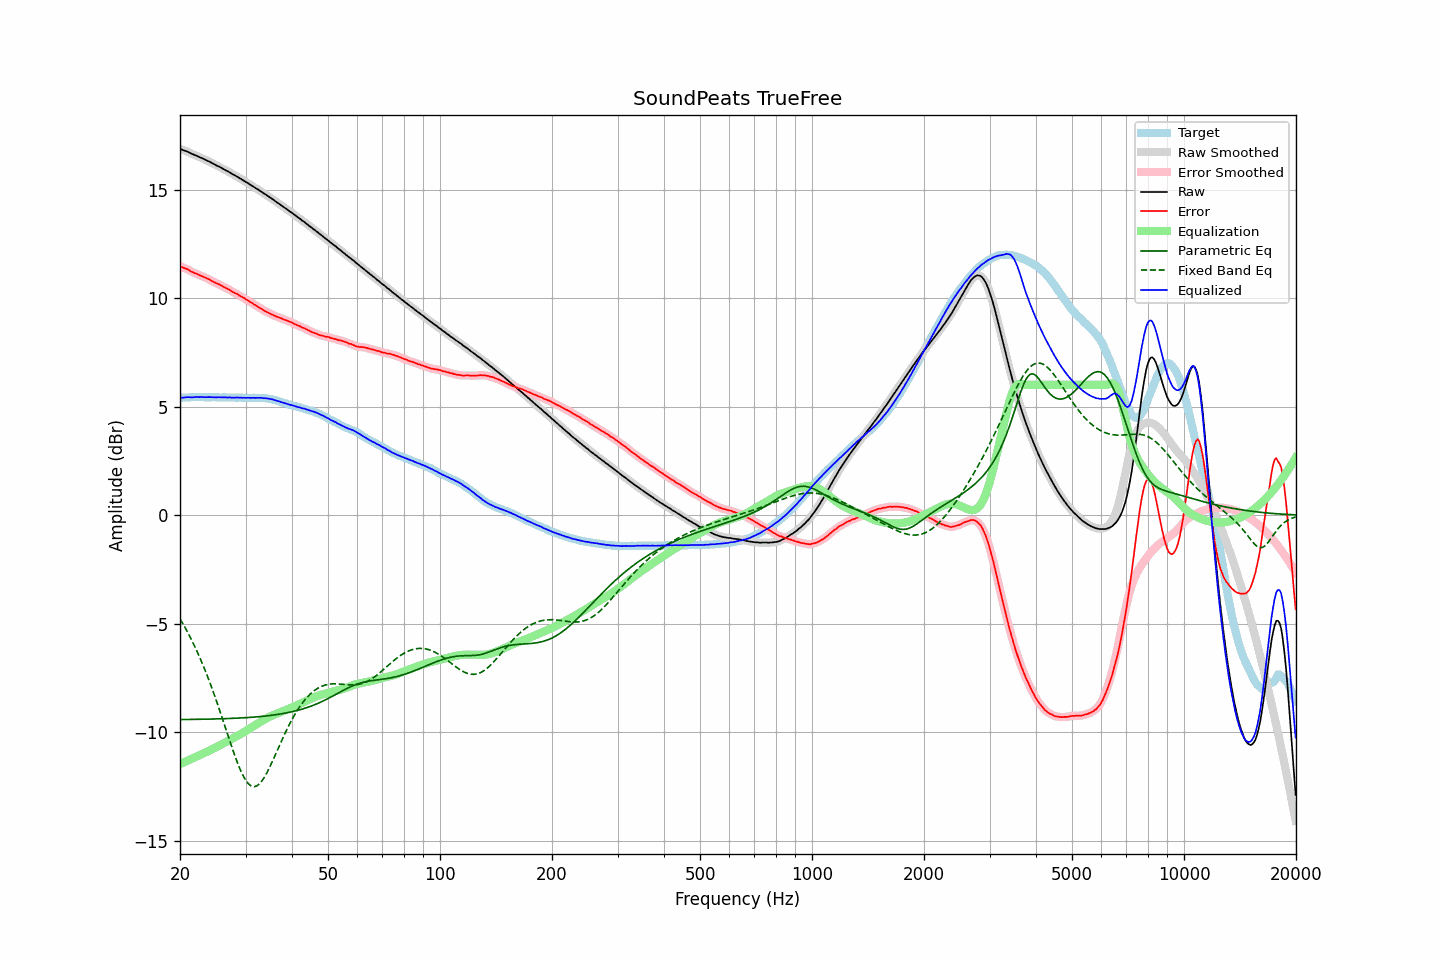

The table this chart was drawn from, first rows:
frequency, raw, error, smoothed, error_smoothed, equalization, parametric_eq, fixed_band_eq, equalized_raw, equalized_smoothed, target
20.00, 16.88, 11.47, 16.87, 11.46, -11.47, -9.42, -4.78, 5.40, 5.40, 5.41
20.20, 16.85, 11.44, 16.85, 11.44, -11.44, -9.42, -4.90, 5.41, 5.41, 5.41
20.40, 16.82, 11.40, 16.82, 11.41, -11.40, -9.42, -5.03, 5.41, 5.41, 5.42
20.61, 16.79, 11.37, 16.79, 11.37, -11.37, -9.42, -5.16, 5.42, 5.42, 5.42
20.81, 16.77, 11.35, 16.76, 11.35, -11.34, -9.42, -5.29, 5.43, 5.43, 5.42
21.02, 16.74, 11.32, 16.73, 11.31, -11.30, -9.42, -5.43, 5.43, 5.43, 5.42
21.23, 16.70, 11.27, 16.70, 11.27, -11.27, -9.42, -5.57, 5.43, 5.43, 5.43
21.44, 16.66, 11.22, 16.66, 11.23, -11.23, -9.41, -5.72, 5.42, 5.43, 5.44
21.66, 16.63, 11.19, 16.63, 11.19, -11.20, -9.41, -5.87, 5.43, 5.43, 5.43
21.87, 16.60, 11.15, 16.60, 11.16, -11.16, -9.41, -6.03, 5.43, 5.43, 5.44
22.09, 16.57, 11.13, 16.57, 11.13, -11.13, -9.41, -6.18, 5.44, 5.44, 5.43
22.31, 16.54, 11.09, 16.53, 11.09, -11.09, -9.41, -6.35, 5.44, 5.44, 5.44
22.54, 16.50, 11.06, 16.50, 11.06, -11.06, -9.41, -6.51, 5.44, 5.44, 5.43
22.76, 16.47, 11.02, 16.47, 11.03, -11.03, -9.41, -6.68, 5.44, 5.44, 5.44
22.99, 16.44, 10.99, 16.43, 11.00, -11.00, -9.41, -6.86, 5.44, 5.43, 5.44
23.22, 16.40, 10.97, 16.40, 10.96, -10.97, -9.40, -7.04, 5.43, 5.43, 5.43
23.45, 16.37, 10.94, 16.36, 10.93, -10.93, -9.40, -7.22, 5.43, 5.43, 5.43
23.69, 16.33, 10.90, 16.33, 10.90, -10.90, -9.40, -7.41, 5.43, 5.43, 5.43
23.92, 16.30, 10.87, 16.29, 10.86, -10.86, -9.40, -7.60, 5.44, 5.43, 5.43
24.16, 16.26, 10.83, 16.26, 10.82, -10.82, -9.40, -7.80, 5.43, 5.43, 5.43
24.40, 16.22, 10.78, 16.22, 10.78, -10.79, -9.40, -8.00, 5.43, 5.43, 5.44
24.65, 16.18, 10.74, 16.17, 10.74, -10.75, -9.39, -8.21, 5.43, 5.43, 5.44
24.89, 16.14, 10.70, 16.14, 10.70, -10.71, -9.39, -8.42, 5.42, 5.43, 5.43
25.14, 16.10, 10.67, 16.10, 10.67, -10.67, -9.39, -8.63, 5.42, 5.43, 5.42
25.39, 16.07, 10.64, 16.06, 10.64, -10.63, -9.39, -8.85, 5.43, 5.43, 5.42
25.65, 16.03, 10.60, 16.03, 10.60, -10.60, -9.39, -9.07, 5.43, 5.43, 5.42
25.91, 15.99, 10.57, 15.99, 10.56, -10.56, -9.38, -9.29, 5.43, 5.43, 5.42
26.16, 15.95, 10.52, 15.95, 10.52, -10.52, -9.38, -9.51, 5.42, 5.42, 5.43
26.43, 15.91, 10.48, 15.91, 10.48, -10.49, -9.38, -9.74, 5.42, 5.42, 5.43
26.69, 15.87, 10.45, 15.87, 10.45, -10.45, -9.38, -9.96, 5.42, 5.42, 5.42
26.96, 15.83, 10.41, 15.83, 10.41, -10.41, -9.37, -10.19, 5.42, 5.42, 5.42
27.23, 15.79, 10.37, 15.78, 10.37, -10.36, -9.37, -10.41, 5.42, 5.42, 5.41
27.50, 15.74, 10.32, 15.74, 10.32, -10.32, -9.37, -10.63, 5.41, 5.42, 5.41
27.77, 15.70, 10.27, 15.70, 10.28, -10.28, -9.36, -10.85, 5.41, 5.41, 5.42
28.05, 15.66, 10.24, 15.66, 10.24, -10.24, -9.36, -11.06, 5.41, 5.41, 5.42
28.33, 15.62, 10.21, 15.62, 10.20, -10.20, -9.36, -11.26, 5.41, 5.41, 5.41
28.62, 15.58, 10.17, 15.57, 10.16, -10.16, -9.35, -11.46, 5.42, 5.41, 5.41
28.90, 15.53, 10.11, 15.53, 10.12, -10.12, -9.35, -11.64, 5.41, 5.41, 5.42
29.19, 15.49, 10.07, 15.48, 10.07, -10.08, -9.35, -11.82, 5.41, 5.41, 5.41
29.48, 15.44, 10.03, 15.44, 10.03, -10.03, -9.34, -11.97, 5.40, 5.40, 5.40
29.78, 15.40, 10.00, 15.39, 9.99, -9.99, -9.34, -12.11, 5.41, 5.40, 5.40
30.08, 15.35, 9.94, 15.35, 9.95, -9.94, -9.33, -12.23, 5.40, 5.40, 5.41
30.38, 15.31, 9.91, 15.30, 9.90, -9.90, -9.33, -12.33, 5.41, 5.40, 5.40
30.68, 15.26, 9.85, 15.26, 9.85, -9.85, -9.32, -12.41, 5.40, 5.40, 5.40
30.99, 15.21, 9.80, 15.21, 9.81, -9.81, -9.32, -12.47, 5.40, 5.40, 5.40
31.30, 15.17, 9.77, 15.16, 9.76, -9.76, -9.31, -12.50, 5.40, 5.40, 5.40
31.61, 15.12, 9.71, 15.12, 9.71, -9.71, -9.31, -12.51, 5.40, 5.40, 5.41
31.93, 15.07, 9.67, 15.07, 9.67, -9.67, -9.30, -12.50, 5.40, 5.40, 5.40
32.24, 15.03, 9.62, 15.02, 9.62, -9.62, -9.29, -12.47, 5.41, 5.40, 5.40
32.57, 14.98, 9.58, 14.98, 9.58, -9.57, -9.29, -12.41, 5.40, 5.40, 5.40
32.89, 14.93, 9.53, 14.93, 9.53, -9.53, -9.28, -12.34, 5.40, 5.40, 5.40
33.22, 14.89, 9.49, 14.88, 9.48, -9.48, -9.27, -12.24, 5.40, 5.40, 5.40
33.55, 14.83, 9.43, 14.83, 9.44, -9.44, -9.27, -12.14, 5.38, 5.39, 5.39
33.89, 14.79, 9.40, 14.78, 9.40, -9.40, -9.26, -12.01, 5.39, 5.39, 5.39
34.23, 14.74, 9.36, 14.73, 9.36, -9.36, -9.25, -11.88, 5.38, 5.38, 5.38
34.57, 14.69, 9.32, 14.69, 9.32, -9.32, -9.24, -11.73, 5.37, 5.37, 5.36
34.92, 14.64, 9.29, 14.64, 9.28, -9.28, -9.23, -11.58, 5.35, 5.35, 5.35
35.27, 14.59, 9.24, 14.59, 9.25, -9.25, -9.22, -11.42, 5.34, 5.34, 5.35
35.62, 14.54, 9.22, 14.53, 9.21, -9.21, -9.21, -11.26, 5.32, 5.32, 5.31
35.97, 14.48, 9.18, 14.48, 9.18, -9.18, -9.20, -11.10, 5.29, 5.30, 5.30
... 635 more rows
